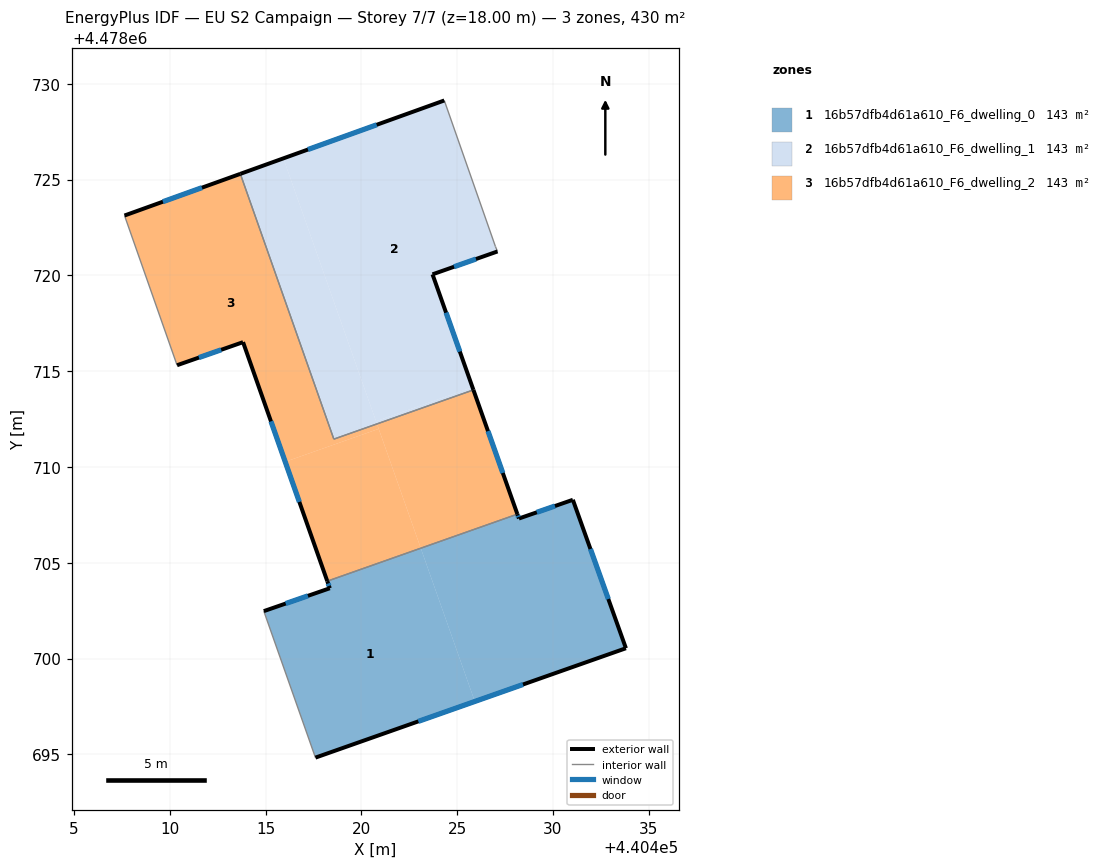
=== STOREY PLAN SPEC (per zone: floor XY polygon, exterior-wall plan segments, windows/doors) ===
zone 1: 16b57dfb4d61a610_F6_dwelling_0  (143.5 m²)
  floor: (440433.81, 4478700.54) (440431.04, 4478708.29) (440428.23, 4478707.31) (440428.15, 4478707.54) (440423.10, 4478705.76) (440425.92, 4478697.76)
  floor: (440425.92, 4478697.76) (440423.10, 4478705.76) (440418.22, 4478704.04) (440418.35, 4478703.67) (440414.91, 4478702.48) (440417.60, 4478694.83)
  exterior wall: (440428.15, 4478707.54) – (440428.23, 4478707.31)  [0.2 m]
    window: (440428.17, 4478707.46) – (440428.20, 4478707.39)  [0.1 m²]
  exterior wall: (440428.23, 4478707.31) – (440431.04, 4478708.29)  [3.0 m]
    window: (440429.16, 4478707.63) – (440430.11, 4478707.96)  [1.0 m²]
  exterior wall: (440431.04, 4478708.29) – (440433.81, 4478700.54)  [8.2 m]
    window: (440431.96, 4478705.72) – (440432.89, 4478703.11)  [2.8 m²]
  exterior wall: (440433.81, 4478700.54) – (440417.60, 4478694.83)  [17.2 m]
    window: (440428.44, 4478698.65) – (440422.98, 4478696.72)  [5.9 m²]
  exterior wall: (440414.91, 4478702.48) – (440418.35, 4478703.67)  [3.6 m]
    window: (440416.05, 4478702.87) – (440417.21, 4478703.28)  [1.2 m²]
  exterior wall: (440418.35, 4478703.67) – (440418.22, 4478704.04)  [0.4 m]
    window: (440418.31, 4478703.79) – (440418.27, 4478703.92)  [0.1 m²]
  interior walls: 2
zone 2: 16b57dfb4d61a610_F6_dwelling_1  (143.5 m²)
  floor: (440425.80, 4478714.17) (440423.72, 4478720.06) (440427.11, 4478721.25) (440427.00, 4478721.51) (440424.33, 4478729.13) (440415.93, 4478726.11) (440420.77, 4478712.39)
  floor: (440425.85, 4478714.02) (440425.80, 4478714.17) (440420.77, 4478712.39) (440420.82, 4478712.25)
  floor: (440420.82, 4478712.25) (440415.93, 4478726.11) (440413.68, 4478725.30) (440418.56, 4478711.46)
  exterior wall: (440413.68, 4478725.30) – (440424.33, 4478729.13)  [11.3 m]
    window: (440417.21, 4478726.57) – (440420.80, 4478727.86)  [3.9 m²]
  exterior wall: (440427.11, 4478721.25) – (440423.72, 4478720.06)  [3.6 m]
    window: (440425.98, 4478720.86) – (440424.84, 4478720.45)  [1.2 m²]
  exterior wall: (440423.72, 4478720.06) – (440425.85, 4478714.02)  [6.4 m]
    window: (440424.42, 4478718.06) – (440425.14, 4478716.02)  [2.2 m²]
  interior walls: 4
zone 3: 16b57dfb4d61a610_F6_dwelling_2  (143.5 m²)
  floor: (440420.91, 4478711.99) (440420.82, 4478712.25) (440418.56, 4478711.46) (440413.68, 4478725.30) (440407.64, 4478723.13) (440410.38, 4478715.31) (440413.83, 4478716.52) (440416.03, 4478710.27)
  floor: (440428.15, 4478707.54) (440425.85, 4478714.02) (440420.82, 4478712.25) (440423.10, 4478705.76)
  floor: (440423.10, 4478705.76) (440420.91, 4478711.99) (440416.03, 4478710.27) (440418.22, 4478704.04)
  exterior wall: (440407.64, 4478723.13) – (440413.68, 4478725.30)  [6.4 m]
    window: (440409.64, 4478723.85) – (440411.68, 4478724.58)  [2.2 m²]
  exterior wall: (440425.85, 4478714.02) – (440428.15, 4478707.54)  [6.9 m]
    window: (440426.61, 4478711.87) – (440427.38, 4478709.69)  [2.3 m²]
  exterior wall: (440418.22, 4478704.04) – (440413.83, 4478716.52)  [13.2 m]
    window: (440416.76, 4478708.18) – (440415.28, 4478712.38)  [4.5 m²]
  exterior wall: (440413.83, 4478716.52) – (440410.38, 4478715.31)  [3.6 m]
    window: (440412.68, 4478716.12) – (440411.52, 4478715.71)  [1.2 m²]
  interior walls: 4

=== DERIVED (storey summary) ===
Building: EU S2 Campaign
Storey: 7 of 7  (floor level z = 18.00 m)
Storey gross floor area: 430.4 m²
Zones on this storey: 3
  - 16b57dfb4d61a610_F6_dwelling_0: floor 143.5 m²; exterior wall 32.7 m (98.0 m²); 6 window(s) 11.1 m²; WWR 11.4%
  - 16b57dfb4d61a610_F6_dwelling_1: floor 143.5 m²; exterior wall 21.3 m (63.9 m²); 3 window(s) 7.3 m²; WWR 11.4%
  - 16b57dfb4d61a610_F6_dwelling_2: floor 143.5 m²; exterior wall 30.2 m (90.5 m²); 4 window(s) 10.3 m²; WWR 11.4%
Zone adjacency (shared interzone walls):
  - 16b57dfb4d61a610_F6_dwelling_0 ↔ 16b57dfb4d61a610_F6_dwelling_2
  - 16b57dfb4d61a610_F6_dwelling_1 ↔ 16b57dfb4d61a610_F6_dwelling_2